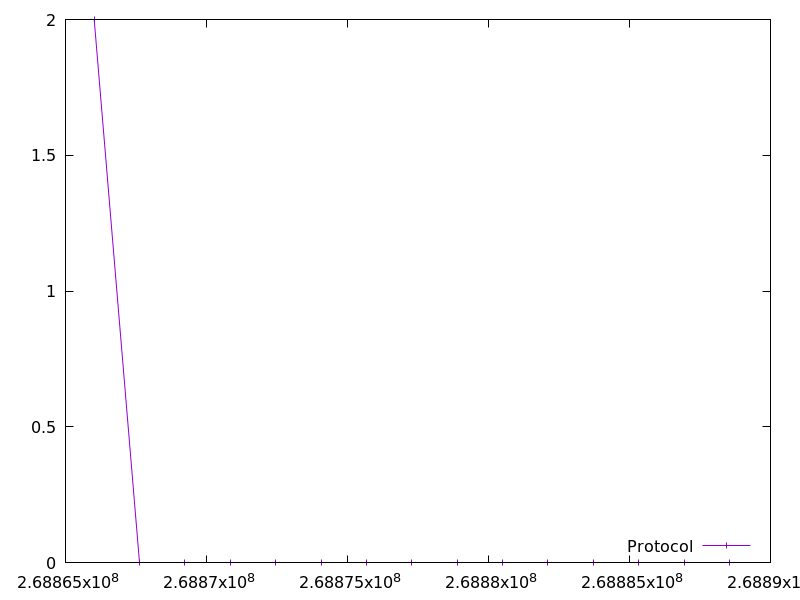

Values plotted in this chart, from the file beside it:
268866017.97796196, 2.0
268867627, 0.0
268869235, 0.0
268870845, 0.0
268872454, 0.0
268874063, 0.0
268875673, 0.0
268877282, 0.0
268878891, 0.0
268880501, 0.0
268882109, 0.0
268883718, 0.0
268885327, 0.0
268886935, 0.0
268888546, 0.0
